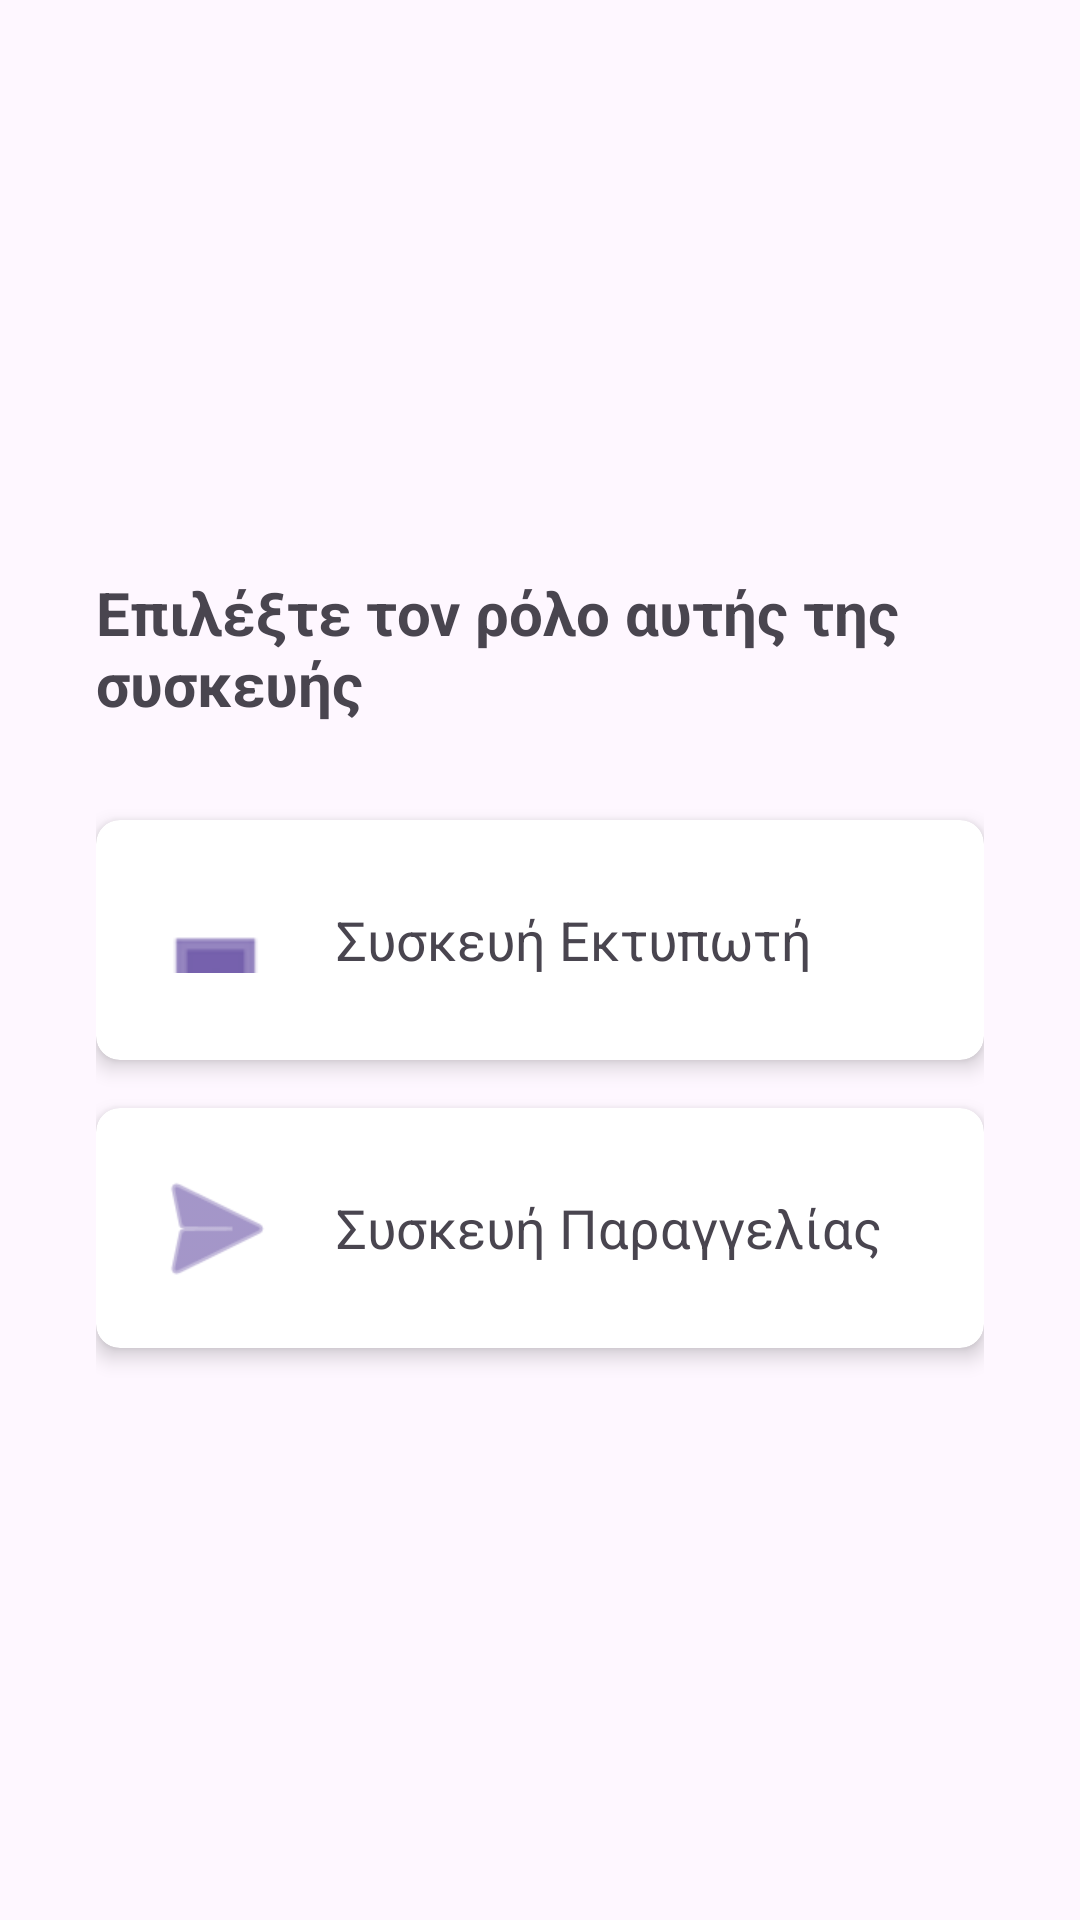

Here is an Android app screen rendered from its layout file. Give the layout XML and the strings, colors and styles it references.
<!-- AndroidManifest.xml: application theme Theme.Paragelia -->
<!-- res/layout/activity_setup.xml -->
<?xml version="1.0" encoding="utf-8"?>
<LinearLayout xmlns:android="http://schemas.android.com/apk/res/android"
    android:layout_width="match_parent"
    android:layout_height="match_parent"
    xmlns:app="http://schemas.android.com/apk/res-auto"
    android:gravity="center"
    android:orientation="vertical"
    android:padding="32dp">

    <TextView
        android:layout_width="wrap_content"
        android:layout_height="wrap_content"
        android:text="Επιλέξτε τον ρόλο αυτής της συσκευής"
        android:textSize="20sp"
        android:textStyle="bold"
        android:layout_marginBottom="32dp"/>

    <androidx.cardview.widget.CardView
        android:id="@+id/cardPrinter"
        android:layout_width="match_parent"
        android:layout_height="wrap_content"
        android:layout_marginBottom="16dp"
        app:cardCornerRadius="8dp"
        app:cardElevation="4dp"
        android:clickable="true"
        android:focusable="true">

        <LinearLayout
            android:layout_width="match_parent"
            android:layout_height="wrap_content"
            android:orientation="horizontal"
            android:padding="16dp"
            android:gravity="center_vertical">

            <ImageView
                android:layout_width="48dp"
                android:layout_height="48dp"
                android:src="@android:drawable/menu_frame"
                app:tint="?attr/colorPrimary" />

            <TextView
                android:layout_width="0dp"
                android:layout_height="wrap_content"
                android:layout_weight="1"
                android:layout_marginStart="16dp"
                android:text="Συσκευή Εκτυπωτή"
                android:textSize="18sp"/>

        </LinearLayout>
    </androidx.cardview.widget.CardView>

    <androidx.cardview.widget.CardView
        android:id="@+id/cardClient"
        android:layout_width="match_parent"
        android:layout_height="wrap_content"
        app:cardCornerRadius="8dp"
        app:cardElevation="4dp"
        android:clickable="true"
        android:focusable="true">

        <LinearLayout
            android:layout_width="match_parent"
            android:layout_height="wrap_content"
            android:orientation="horizontal"
            android:padding="16dp"
            android:gravity="center_vertical">

            <ImageView
                android:layout_width="48dp"
                android:layout_height="48dp"
                android:src="@android:drawable/ic_menu_send"
                android:tint="?attr/colorPrimary"/>

            <TextView
                android:layout_width="0dp"
                android:layout_height="wrap_content"
                android:layout_weight="1"
                android:layout_marginStart="16dp"
                android:text="Συσκευή Παραγγελίας"
                android:textSize="18sp"/>

        </LinearLayout>
    </androidx.cardview.widget.CardView>

</LinearLayout>
<!-- resources referenced by this layout -->
<resources>
  <style name="Theme.Paragelia" parent="Base.Theme.Paragelia" />
  <style name="Base.Theme.Paragelia" parent="Theme.Material3.DayNight.NoActionBar">
          
          
      </style>
</resources>
